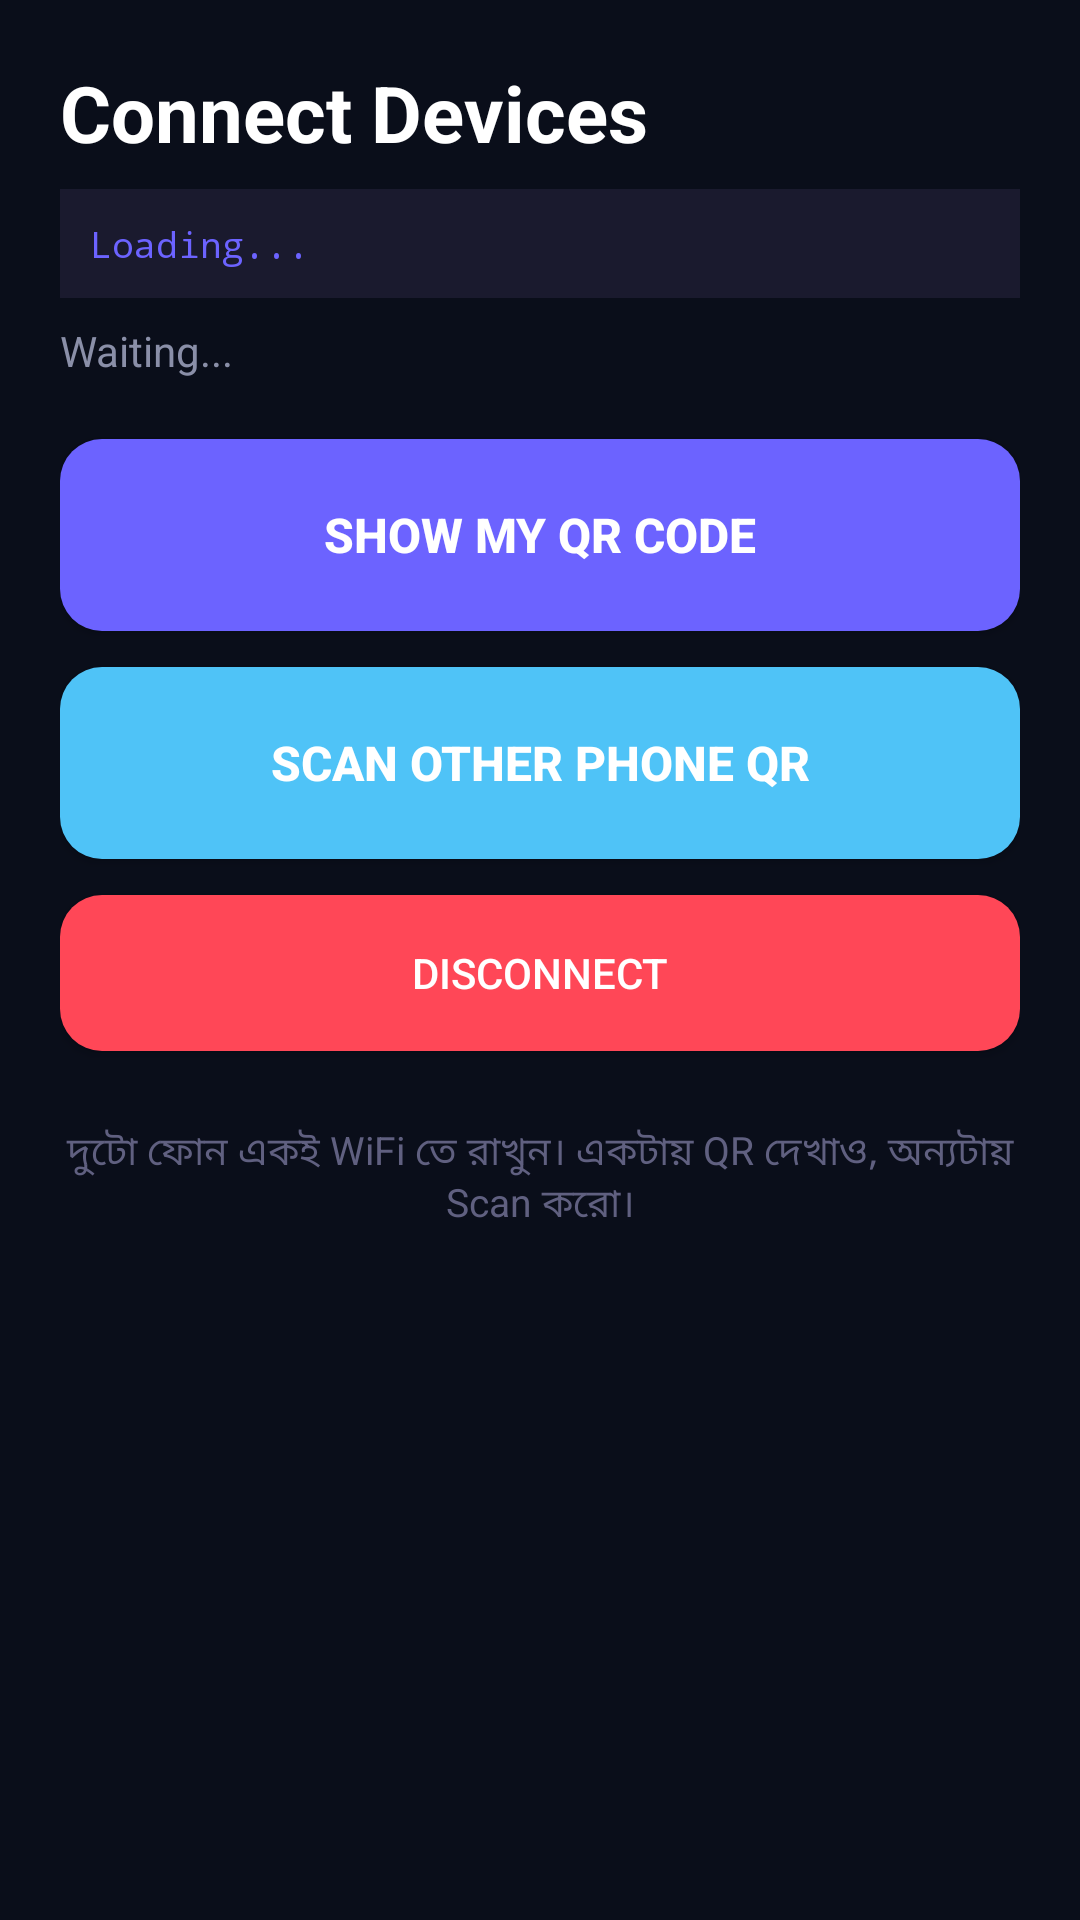

This screen was rendered from an Android layout file. Write that file and the resources it references.
<!-- AndroidManifest.xml: application theme AppTheme -->
<!-- res/layout/fragment_devices.xml -->
<?xml version="1.0" encoding="utf-8"?>
<LinearLayout xmlns:android="http://schemas.android.com/apk/res/android"
    android:layout_width="match_parent"
    android:layout_height="match_parent"
    android:orientation="vertical"
    android:background="@color/bg_dark"
    android:padding="20dp">

    <TextView android:layout_width="match_parent" android:layout_height="wrap_content"
        android:text="Connect Devices"
        android:textColor="@color/white" android:textSize="26sp"
        android:textStyle="bold" android:layout_marginBottom="8dp" />

    <TextView android:id="@+id/my_info_text"
        android:layout_width="match_parent" android:layout_height="wrap_content"
        android:text="Loading..."
        android:textColor="#6C63FF" android:textSize="12sp"
        android:fontFamily="monospace"
        android:background="#1A1A2E" android:padding="10dp"
        android:layout_marginBottom="8dp" />

    <TextView android:id="@+id/status_text"
        android:layout_width="match_parent" android:layout_height="wrap_content"
        android:text="Waiting..."
        android:textColor="@color/text_secondary" android:textSize="14sp"
        android:layout_marginBottom="20dp" />

    <Button android:id="@+id/show_qr_btn"
        android:layout_width="match_parent" android:layout_height="64dp"
        android:text="Show My QR Code"
        android:textSize="16sp" android:textStyle="bold"
        android:textColor="@color/white"
        android:background="@drawable/btn_primary"
        android:layout_marginBottom="12dp" />

    <Button android:id="@+id/scan_qr_btn"
        android:layout_width="match_parent" android:layout_height="64dp"
        android:text="Scan Other Phone QR"
        android:textSize="16sp" android:textStyle="bold"
        android:textColor="@color/white"
        android:background="@drawable/btn_secondary"
        android:layout_marginBottom="12dp" />

    <Button android:id="@+id/disconnect_btn"
        android:layout_width="match_parent" android:layout_height="52dp"
        android:text="Disconnect"
        android:textColor="@color/white"
        android:background="@drawable/btn_danger" />

    <TextView android:layout_width="match_parent" android:layout_height="wrap_content"
        android:text="দুটো ফোন একই WiFi তে রাখুন। একটায় QR দেখাও, অন্যটায় Scan করো।"
        android:textColor="#606080" android:textSize="13sp"
        android:layout_marginTop="24dp" android:gravity="center" />
</LinearLayout>
<!-- resources referenced by this layout -->
<resources>
  <color name="bg_dark">#0A0E1A</color>
  <color name="text_secondary">#8A8FA8</color>
  <color name="white">#FFFFFF</color>
  <!-- drawable btn_danger (drawable) -->
  <?xml version="1.0" encoding="utf-8"?>
  <shape xmlns:android="http://schemas.android.com/apk/res/android">
      <solid android:color="#FF4757"/>
      <corners android:radius="14dp"/>
  </shape>
  <!-- drawable btn_primary (drawable) -->
  <?xml version="1.0" encoding="utf-8"?>
  <shape xmlns:android="http://schemas.android.com/apk/res/android">
      <solid android:color="#6C63FF"/>
      <corners android:radius="14dp"/>
  </shape>
  <!-- drawable btn_secondary (drawable) -->
  <?xml version="1.0" encoding="utf-8"?>
  <shape xmlns:android="http://schemas.android.com/apk/res/android">
      <solid android:color="#4FC3F7"/>
      <corners android:radius="14dp"/>
  </shape>
  <style name="AppTheme" parent="Theme.AppCompat.DayNight.NoActionBar">
          <item name="android:windowBackground">@color/bg_dark</item>
          <item name="android:statusBarColor">@color/bg_dark</item>
          <item name="colorPrimary">@color/primary</item>
      </style>
  <color name="primary">#6C63FF</color>
</resources>
